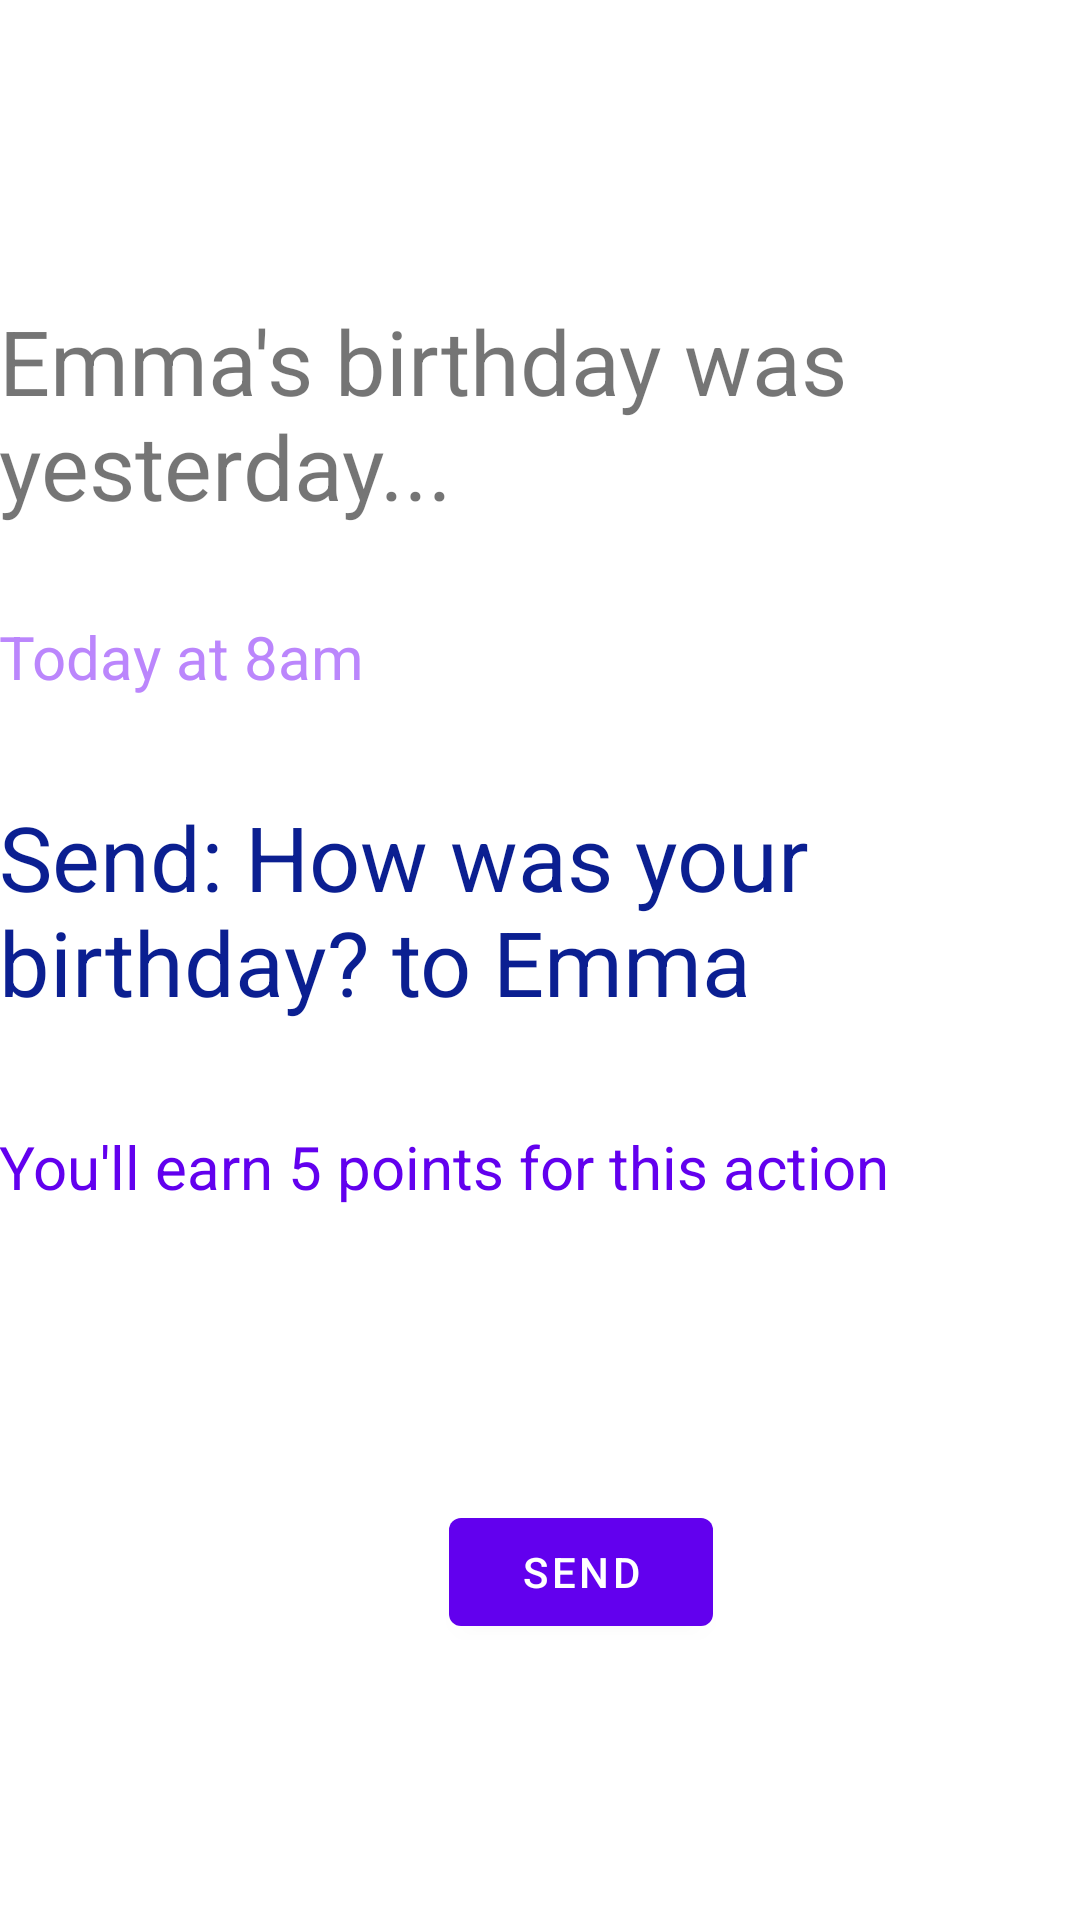

The Android layout XML behind this screen, and the referenced resources:
<!-- AndroidManifest.xml: application theme Theme.ConnectWithFriends -->
<!-- res/layout/messaging_layout.xml -->
<?xml version="1.0" encoding="utf-8"?>
<RelativeLayout xmlns:android="http://schemas.android.com/apk/res/android"
    xmlns:tools="http://schemas.android.com/tools"
    android:layout_width="match_parent"
    android:layout_height="match_parent"
    android:paddingBottom="@dimen/activity_vertical_margin"
    android:paddingLeft="@dimen/activity_horizontal_margin"
    android:paddingRight="@dimen/activity_horizontal_margin"
    android:paddingTop="@dimen/activity_vertical_margin"
    tools:context=".MessagingActivity">

    <TextView
        android:id="@+id/textView1"
        android:layout_width="wrap_content"
        android:layout_height="wrap_content"
        android:text="Emma's birthday was yesterday..."
        android:layout_marginTop="100dp"
        android:layout_alignParentTop="true"
        android:layout_centerHorizontal="true"
        android:textSize="30dp" />

    <TextView
        android:id="@+id/textView2"
        android:layout_width="wrap_content"
        android:layout_height="wrap_content"
        android:layout_below="@+id/textView1"
        android:layout_marginTop="30dp"
        android:layout_marginEnd="23dp"
        android:layout_marginRight="23dp"
        android:text="Today at 8am"
        android:textColor="#FFBB86FC"
        android:textSize="20dp" />

    <TextView
        android:id="@+id/textView3"
        android:layout_width="wrap_content"
        android:layout_height="wrap_content"
        android:layout_below="@+id/textView1"
        android:layout_marginTop="90dp"
        android:layout_marginEnd="-4dp"
        android:layout_marginRight="-4dp"
        android:text="Send: How was your birthday? to Emma"
        android:textColor="#0B1F91"
        android:textSize="30dp" />

    <TextView
        android:id="@+id/textView4"
        android:layout_width="wrap_content"
        android:layout_height="wrap_content"
        android:layout_below="@+id/textView1"
        android:layout_marginTop="200dp"
        android:layout_marginEnd="-4dp"
        android:layout_marginRight="-4dp"
        android:text="You'll earn 5 points for this action"
        android:textColor="#FF6200EE"
        android:textSize="20dp" />

    <Button
        android:id="@+id/btnSendSMS"
        android:layout_width="wrap_content"
        android:layout_height="wrap_content"
        android:layout_marginTop="500dp"
        android:layout_marginLeft="150dp"
        android:text="Send" />

</RelativeLayout>
<!-- resources referenced by this layout -->
<resources>
  <style name="Theme.ConnectWithFriends" parent="Theme.MaterialComponents.DayNight.DarkActionBar">
          
          <item name="colorPrimary">@color/purple_500</item>
          <item name="colorPrimaryVariant">@color/purple_700</item>
          <item name="colorOnPrimary">@color/white</item>
          
          <item name="colorSecondary">@color/teal_200</item>
          <item name="colorSecondaryVariant">@color/teal_700</item>
          <item name="colorOnSecondary">@color/black</item>
          
          <item name="android:statusBarColor" tools:targetApi="l">?attr/colorPrimaryVariant</item>
          
      </style>
  <color name="purple_500">#FF6200EE</color>
  <color name="purple_700">#FF3700B3</color>
  <color name="white">#FFFFFFFF</color>
  <color name="teal_200">#FF03DAC5</color>
  <color name="teal_700">#FF018786</color>
  <color name="black">#FF000000</color>
</resources>
